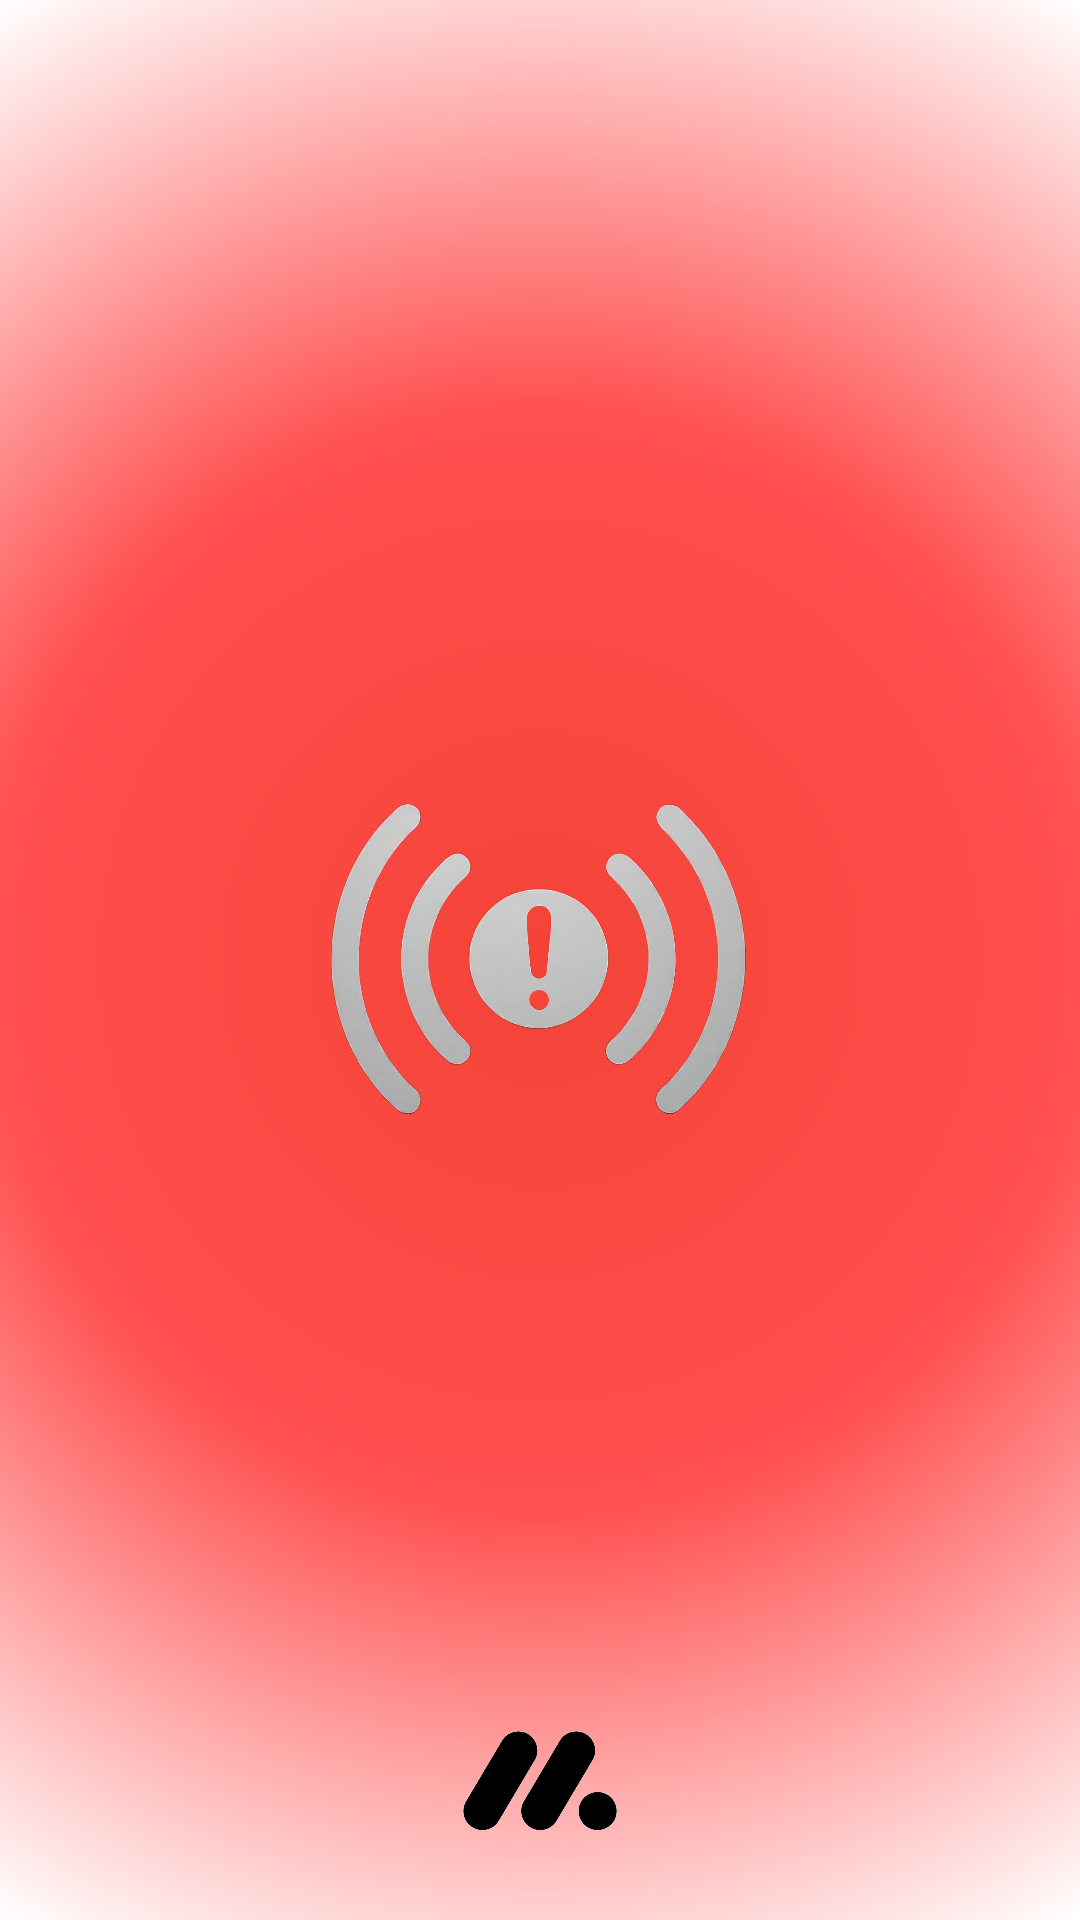

Android layout source for this screen:
<!-- AndroidManifest.xml: application theme Theme.MipSoS -->
<!-- res/layout/activity_splash.xml -->
<?xml version="1.0" encoding="utf-8"?>
<RelativeLayout xmlns:android="http://schemas.android.com/apk/res/android"
    android:layout_width="match_parent"
    android:layout_height="match_parent"
    android:background="@drawable/gradient_background">

    <ImageView
        android:id="@+id/appIcon"
        android:layout_width="195dp"
        android:layout_height="471dp"
        android:layout_centerInParent="true"
        android:src="@drawable/ic_launcher_transparent" />

    <ImageView
        android:id="@+id/brandLogo"
        android:layout_width="94dp"
        android:layout_height="62dp"
        android:layout_alignParentBottom="true"
        android:layout_centerHorizontal="true"
        android:layout_marginBottom="16dp"
        android:src="@drawable/phone_brand_logo" />

</RelativeLayout>
<!-- resources referenced by this layout -->
<resources>
  <!-- drawable gradient_background (drawable) -->
  <?xml version="1.0" encoding="utf-8"?>
  <shape xmlns:android="http://schemas.android.com/apk/res/android"
      android:shape="rectangle">
      <gradient
          android:startColor="@color/primary_color"
          android:centerColor="#FF5050"
          android:endColor="@android:color/white"
          android:gradientRadius="1100"
          android:type="radial"
          android:centerX="0.5"
          android:centerY="0.5" />
  </shape>
  <!-- drawable ic_launcher_transparent: png bitmap (drawable, 294605 bytes) -->
  <!-- drawable phone_brand_logo: png bitmap (drawable, 190669 bytes) -->
  <style name="Theme.MipSoS" parent="Theme.MaterialComponents.Light.DarkActionBar">
          <item name="colorPrimary">@color/primary_color</item>
          <item name="colorOnPrimary">@color/primary_text_color</item>
          <item name="colorPrimaryVariant">@color/secondary_color</item>
          <item name="colorSecondary">@color/secondary_color</item>
          <item name="colorOnSecondary">@color/secondary_text_color</item>
          <item name="iconColor">@color/icon_color</item>
      </style>
  <color name="primary_color">#F44336</color>
  <color name="primary_text_color">#212121</color>
  <color name="secondary_color">#E53935</color>
  <color name="secondary_text_color">#757575</color>
  <color name="icon_color">#FFE57F</color>
</resources>
